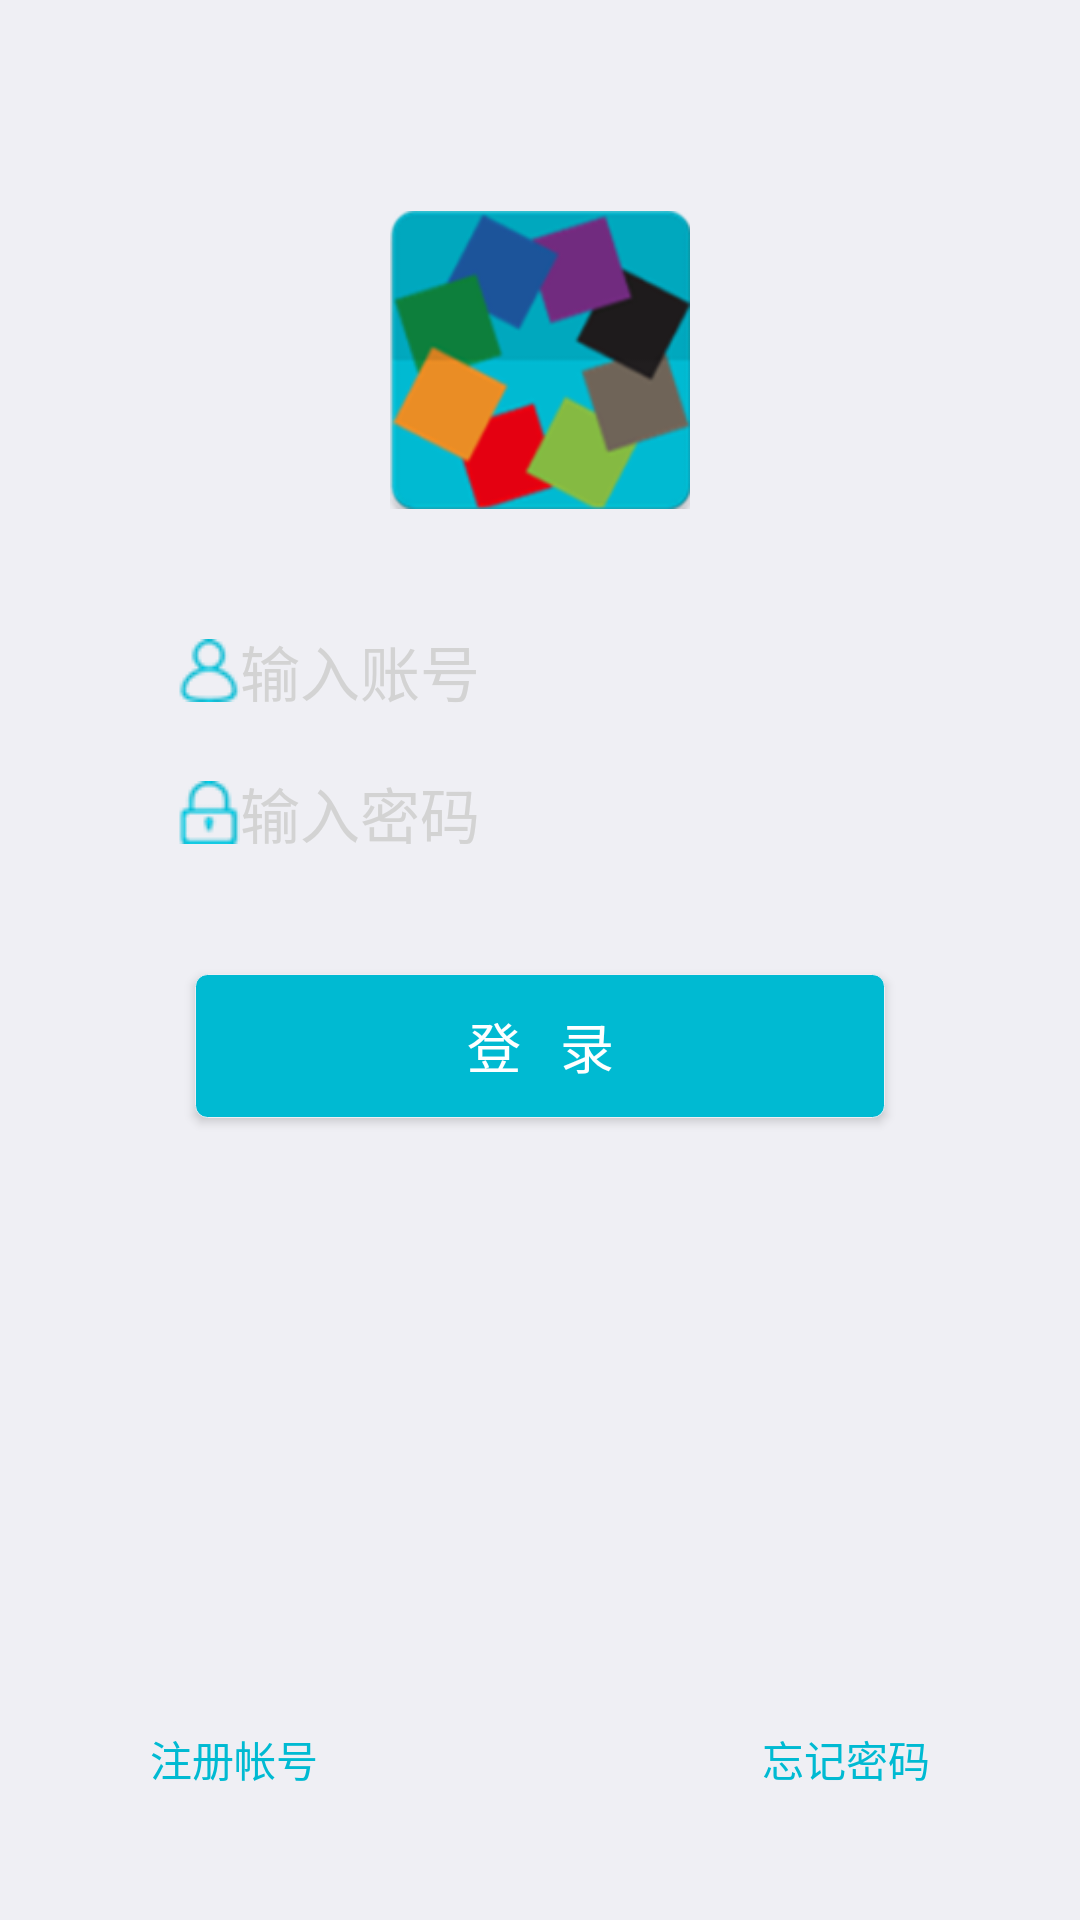

Android layout source for this screen:
<!-- AndroidManifest.xml: application theme AppTheme -->
<!-- res/layout/activity_login_.xml -->
<?xml version="1.0" encoding="utf-8"?>
<LinearLayout xmlns:android="http://schemas.android.com/apk/res/android"
    xmlns:tools="http://schemas.android.com/tools"
    android:orientation="vertical"
    android:gravity="center_horizontal"
    android:layout_width="match_parent"
    android:layout_height="match_parent"
    android:paddingBottom="@dimen/activity_vertical_margin"
    android:paddingLeft="@dimen/activity_horizontal_login"
    android:paddingRight="@dimen/activity_horizontal_login"
    android:paddingTop="@dimen/activity_vertical_margin"
    android:background="@color/beijin"
    android:layout_weight="1"
    tools:context="com.example.example.mowa.Login_Activity">
    <ImageView
        android:src="@mipmap/ic_launcher"
        android:layout_marginTop="60dp"
        android:layout_width="100dp"
        android:layout_height="100dp"
        android:layout_marginBottom="30dp"
        />
    <EditText
        android:layout_width="match_parent"
        android:layout_height="wrap_content"
        android:textColorHint="@color/hint_color"
        android:hint="输入账号"
        android:textColor="@color/mianStyle"
        android:maxLines="1"
        android:maxLength="7"
        android:drawableLeft="@mipmap/user"
        android:textSize="20sp"
        android:background="@drawable/bg_edittext"
        android:padding="6dp"
        android:layout_margin="3dp"
        android:id="@+id/edit_loginname"
        />
    <EditText
        android:id="@+id/edit_loginpass"
        android:textColorHint="@color/hint_color"
        android:hint="输入密码"
        android:textColor="@color/mianStyle"
        android:maxLines="1"
        android:maxLength="12"
        android:inputType="textPassword"
        android:drawableLeft="@mipmap/look"
        android:textSize="20sp"
        android:background="@drawable/bg_edittext"
        android:padding="6dp"
        android:layout_margin="3dp"
        android:layout_width="match_parent"
        android:layout_height="wrap_content"
        />
    <Button
        android:layout_marginTop="30dp"
        android:textSize="18sp"
        android:id="@+id/button_login"
        android:text="登   录"
        android:padding="0dp"
        android:background="@drawable/login_button"
        android:textColor="@color/nullStyle"
        android:layout_width="230dp"
        android:layout_height="wrap_content"
        />

    <LinearLayout
        android:layout_weight="1"
        android:layout_marginBottom="20dp"
        android:layout_width="match_parent"
        android:gravity="bottom"
        android:orientation="horizontal"
        android:layout_height="wrap_content">
        <TextView
            android:id="@+id/button_zhuce"
            android:layout_marginTop="4dp"
            android:gravity="left"
            android:textColor="@color/mianStyle"
            android:text="注册帐号"
            android:clickable="true"
            android:layout_width="match_parent"
            android:layout_height="30dp"
            android:layout_weight="1"
            />
        <TextView
            android:id="@+id/button_repass"
            android:layout_marginTop="4dp"
            android:gravity="right"
            android:textColor="@color/mianStyle"
            android:text="忘记密码"
            android:clickable="true"
            android:layout_width="match_parent"
            android:layout_height="30dp"
            android:layout_weight="1"
            />
    </LinearLayout>

</LinearLayout>
<!-- resources referenced by this layout -->
<resources>
  <color name="beijin">#EFEFF4</color>
  <color name="hint_color">#D3D3D3</color>
  <color name="mianStyle">#00BAD2</color>
  <color name="nullStyle">#ffffff</color>
  <dimen name="activity_horizontal_login">50dp</dimen>
  <dimen name="activity_vertical_margin">10dp</dimen>
  <!-- drawable login_button (drawable) -->
  <?xml version="1.0" encoding="utf-8"?>
  <selector xmlns:android="http://schemas.android.com/apk/res/android">
          <item android:state_pressed="false" android:drawable="@drawable/bt_focused" />
          <item android:drawable="@drawable/bt_normal" />
  </selector>
  <!-- mipmap ic_launcher: png bitmap (mipmap-hdpi, 7493 bytes) -->
  <!-- mipmap look: png bitmap (mipmap, 844 bytes) -->
  <!-- mipmap user: png bitmap (mipmap, 833 bytes) -->
  <style name="AppTheme" parent="Theme.AppCompat.Light.DarkActionBar">
          
          <item name="colorPrimary">@color/colorPrimary</item>
          <item name="colorPrimaryDark">@color/colorPrimaryDark</item>
          <item name="colorAccent">@color/mianStyle</item>
      </style>
  <!-- drawable bt_focused (drawable) -->
  <?xml version="1.0" encoding="UTF-8"?>
  <shape xmlns:android="http://schemas.android.com/apk/res/android">
      <solid android:color="@color/mianStyle" />
      <corners android:radius="4dip"/>
      <stroke
          android:width="0.2dp"
          android:color="@color/beijin" />
  </shape>
  <!-- drawable bt_normal (drawable) -->
  <?xml version="1.0" encoding="UTF-8"?>
  <shape xmlns:android="http://schemas.android.com/apk/res/android">
      <solid android:color="@color/buttonStyle" />
      <corners android:radius="4dip"/>
      <stroke
          android:width="0.2dp"
          android:color="@color/beijin" />
  </shape>
  <color name="colorPrimary">#3F51B5</color>
  <color name="colorPrimaryDark">#303F9F</color>
  <color name="buttonStyle">#00a1b6</color>
</resources>
